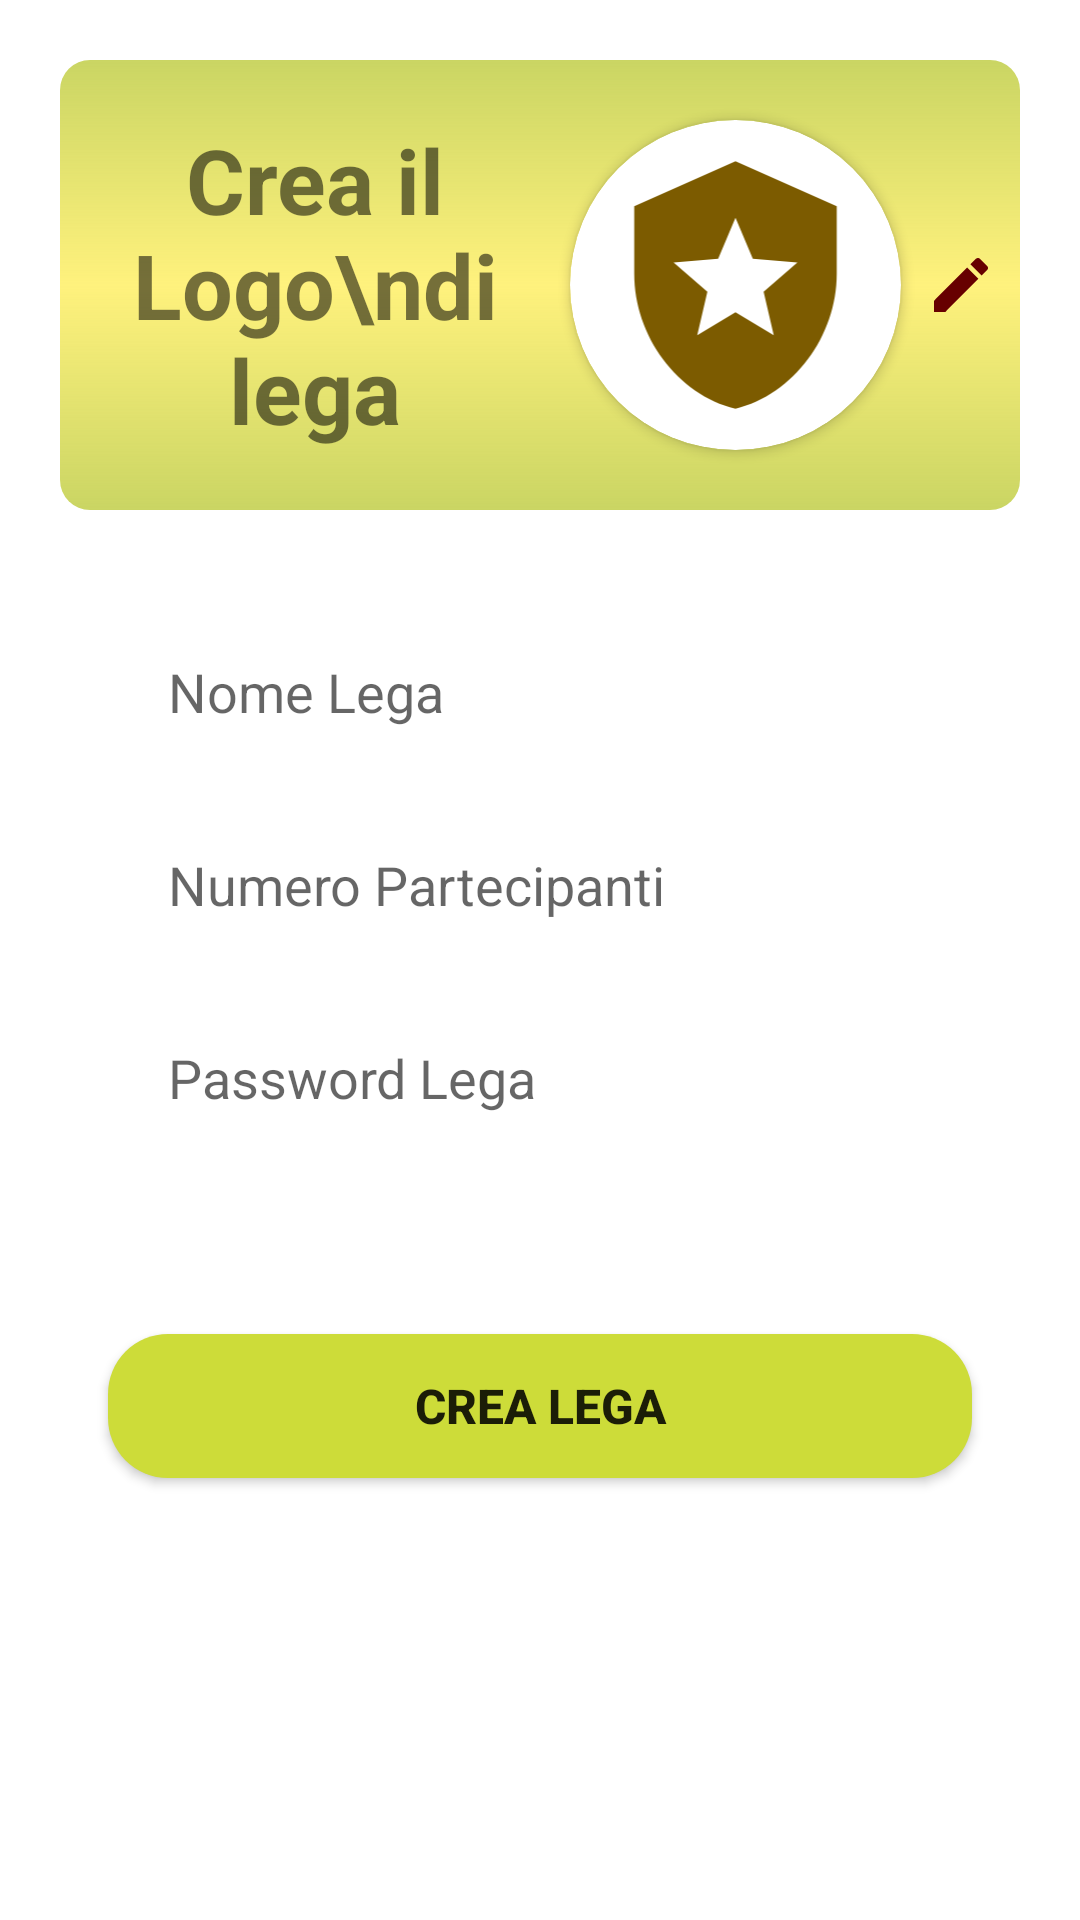

Produce the Android XML layout that renders to this screen, including the resource entries it uses.
<!-- AndroidManifest.xml: application theme Theme.Fantamanager -->
<!-- res/layout/utilslega.xml -->
<?xml version="1.0" encoding="utf-8"?>
<androidx.constraintlayout.widget.ConstraintLayout xmlns:android="http://schemas.android.com/apk/res/android"
    xmlns:app="http://schemas.android.com/apk/res-auto"
    android:layout_width="match_parent"
    android:layout_height="match_parent">


    <LinearLayout
        android:layout_margin="20dp"
        android:layout_width="match_parent"
        android:layout_height="150dp"
        android:background="@drawable/yellow_bg"
        android:orientation="horizontal"
        android:padding="10dp"
        app:layout_constraintEnd_toEndOf="parent"
        app:layout_constraintHorizontal_bias="0.5"
        app:layout_constraintStart_toStartOf="parent"
        app:layout_constraintTop_toTopOf="parent">

        <LinearLayout
            android:layout_width="0dp"
            android:layout_height="match_parent"
            android:layout_weight=".4"
            android:orientation="horizontal">

            <TextView
                android:layout_width="match_parent"
                android:layout_height="match_parent"
                android:gravity="center"
                android:text="Crea il Logo\ndi lega"
                android:textSize="30dp"
                android:textStyle="bold" />


        </LinearLayout>

        <LinearLayout
            android:layout_width="0dp"
            android:layout_height="match_parent"
            android:layout_weight=".4"
            android:orientation="horizontal">

            <androidx.cardview.widget.CardView
                android:id="@+id/view2"
                android:layout_width="0dp"
                android:layout_height="match_parent"
                android:layout_centerHorizontal="true"
                android:layout_margin="10dp"
                android:layout_weight="0.85"
                android:elevation="12dp"
                android:innerRadius="0dp"
                android:shape="ring"
                android:thicknessRatio="1.9"
                app:cardCornerRadius="75dp">

                <ImageView
                    android:id="@+id/logoteamlega"
                    android:layout_width="match_parent"
                    android:layout_height="match_parent"
                    android:background="#00FF0000"
                    android:padding="10dp"
                    android:src="@drawable/ic_baseline_local_police_24" />


            </androidx.cardview.widget.CardView>


            <ImageButton
                android:id="@+id/changelogo"
                android:layout_width="0dp"
                android:layout_height="match_parent"
                android:layout_weight="0.15"
                android:background="#00FF0000"
                android:src="@drawable/ic_baseline_mode_edit_24"
                app:tint="@color/red" />


        </LinearLayout>

    </LinearLayout>


    <EditText
        android:id="@+id/nomelega"
        android:layout_width="0dp"
        android:layout_height="wrap_content"
        android:background="@drawable/edit_text_bg"
        android:hint="Nome Lega"
        android:inputType="text"
        android:paddingLeft="20dp"
        android:paddingTop="10dp"
        android:paddingBottom="10dp"
        app:layout_constraintBottom_toBottomOf="parent"
        app:layout_constraintEnd_toEndOf="parent"
        app:layout_constraintHorizontal_bias=".5"
        app:layout_constraintStart_toStartOf="parent"
        app:layout_constraintTop_toTopOf="parent"
        app:layout_constraintVertical_bias=".35"
        app:layout_constraintWidth_percent=".8" />

    <EditText
        android:id="@+id/npartecipanti"
        android:layout_width="0dp"
        android:layout_height="wrap_content"
        android:layout_marginTop="20dp"
        android:background="@drawable/edit_text_bg"
        android:hint="Numero Partecipanti"
        android:inputType="number"
        android:paddingStart="20dp"
        android:paddingEnd="20dp"
        android:paddingTop="10dp"
        android:paddingBottom="10dp"
        app:layout_constraintBottom_toBottomOf="parent"
        app:layout_constraintEnd_toEndOf="parent"
        app:layout_constraintHorizontal_bias=".5"
        app:layout_constraintStart_toStartOf="parent"
        app:layout_constraintTop_toBottomOf="@id/nomelega"
        app:layout_constraintVertical_bias=".0"
        app:layout_constraintWidth_percent=".8" />

    <EditText
        android:id="@+id/passlega"
        android:layout_width="0dp"
        android:layout_height="wrap_content"
        android:layout_marginTop="20dp"
        android:background="@drawable/edit_text_bg"
        android:hint="Password Lega"
        android:inputType="textPassword"
        android:paddingStart="20dp"
        android:paddingTop="10dp"
        android:paddingBottom="10dp"
        app:layout_constraintBottom_toBottomOf="parent"
        app:layout_constraintEnd_toEndOf="parent"
        app:layout_constraintHorizontal_bias=".5"
        app:layout_constraintStart_toStartOf="parent"
        app:layout_constraintTop_toBottomOf="@id/npartecipanti"
        app:layout_constraintVertical_bias=".0"
        app:layout_constraintWidth_percent=".8" />


    <Button
        android:id="@+id/CreaLegaButton"
        android:layout_width="0dp"
        android:layout_height="wrap_content"
        android:background="@drawable/button_bg"
        android:text="Crea Lega"
        android:textSize="16sp"
        android:textStyle="bold"
        app:layout_constraintBottom_toBottomOf="parent"
        app:layout_constraintEnd_toEndOf="parent"
        app:layout_constraintStart_toStartOf="parent"
        app:layout_constraintTop_toBottomOf="@+id/passlega"
        app:layout_constraintVertical_bias=".3"
        app:layout_constraintWidth_percent=".8" />


</androidx.constraintlayout.widget.ConstraintLayout>
<!-- resources referenced by this layout -->
<resources>
  <color name="red">#670000</color>
  <!-- drawable button_bg (drawable) -->
  <?xml version="1.0" encoding="utf-8"?>
  <shape xmlns:android="http://schemas.android.com/apk/res/android">
      <corners android:radius="20dp"/>
      <solid android:color="@color/yelloww"/>
  </shape>
  <!-- drawable ic_baseline_local_police_24 (drawable) -->
  <vector android:height="100dp" android:tint="#7C5B00"
      android:viewportHeight="24" android:viewportWidth="24"
      android:width="100dp" xmlns:android="http://schemas.android.com/apk/res/android">
      <path android:fillColor="@android:color/white" android:pathData="M12,1L3,5v6c0,5.55 3.84,10.74 9,12c5.16,-1.26 9,-6.45 9,-12V5L12,1zM14.5,12.59l0.9,3.88L12,14.42l-3.4,2.05l0.9,-3.87l-3,-2.59l3.96,-0.34L12,6.02l1.54,3.64L17.5,10L14.5,12.59z"/>
  </vector>
  <!-- drawable ic_baseline_mode_edit_24 (drawable) -->
  <vector android:height="24dp" android:tint="#00B0E5"
      android:viewportHeight="24" android:viewportWidth="24"
      android:width="24dp" xmlns:android="http://schemas.android.com/apk/res/android">
      <path android:fillColor="@android:color/white" android:pathData="M3,17.25V21h3.75L17.81,9.94l-3.75,-3.75L3,17.25zM20.71,7.04c0.39,-0.39 0.39,-1.02 0,-1.41l-2.34,-2.34c-0.39,-0.39 -1.02,-0.39 -1.41,0l-1.83,1.83 3.75,3.75 1.83,-1.83z"/>
  </vector>
  <!-- drawable yellow_bg (drawable) -->
  <?xml version="1.0" encoding="utf-8"?>
  <shape xmlns:android="http://schemas.android.com/apk/res/android" android:shape="rectangle">
  
      <gradient
          android:angle="90"
          android:centerColor="@color/yellowmed"
          android:startColor="@color/yellowsoft"
          android:endColor="@color/yellowsoft"/>
      <corners android:radius="10dp"/>
  
  
  </shape>
  <style name="Theme.Fantamanager" parent="Theme.MaterialComponents.Light.DarkActionBar">
          
          <item name="colorPrimary">@color/teal_700</item>
          <item name="colorPrimaryVariant">@color/purple_700</item>
          <item name="colorOnPrimary">@color/white</item>
          
          <item name="colorSecondary">@color/teal_200</item>
          <item name="colorSecondaryVariant">@color/gold</item>
          <item name="colorOnSecondary">@color/black</item>
          
          <item name="android:statusBarColor" tools:targetApi="l">?attr/colorPrimary</item>
          
          <item name="android:forceDarkAllowed" tools:targetApi="q">false</item>
      </style>
  <color name="yelloww">#CDDC39</color>
  <color name="yellowmed">#A9FFEB3B</color>
  <color name="yellowsoft">#CAD563</color>
  <color name="teal_700">#FF018786</color>
  <color name="purple_700">#FF3700B3</color>
  <color name="white">#FFFFFFFF</color>
  <color name="teal_200">#FF03DAC5</color>
  <color name="gold">#854F00</color>
  <color name="black">#FF000000</color>
</resources>
